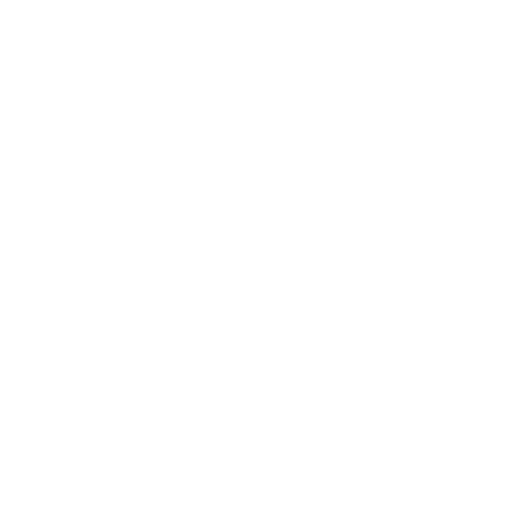
t = 0.00 s
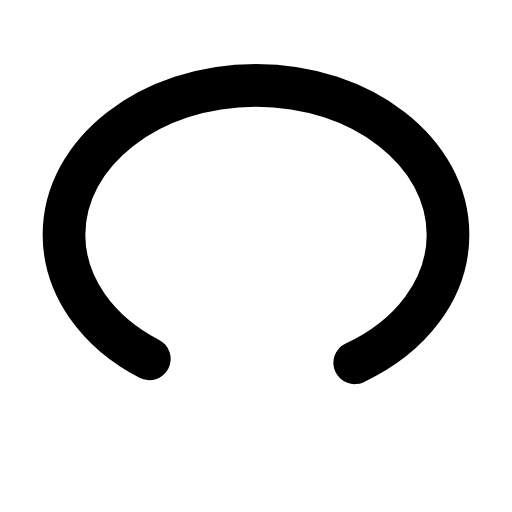
t = 0.45 s
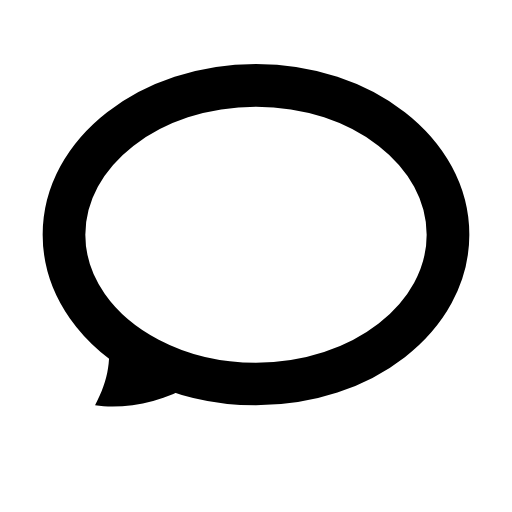
t = 0.80 s
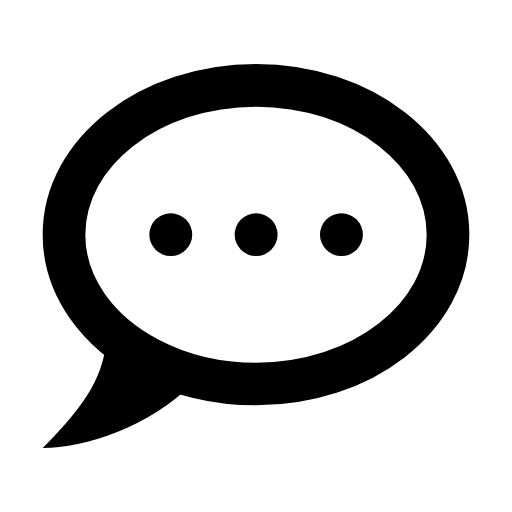
t = 1.25 s
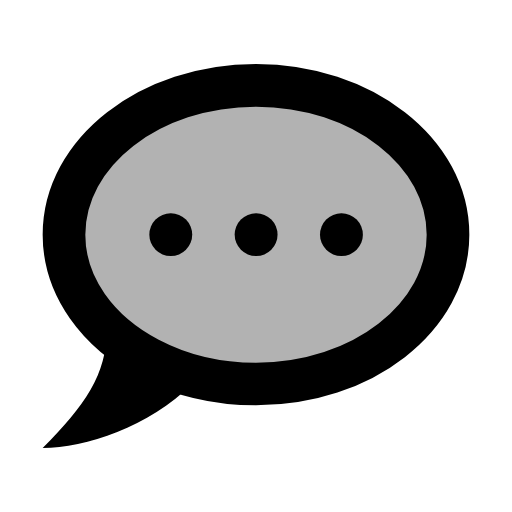
t = 1.65 s
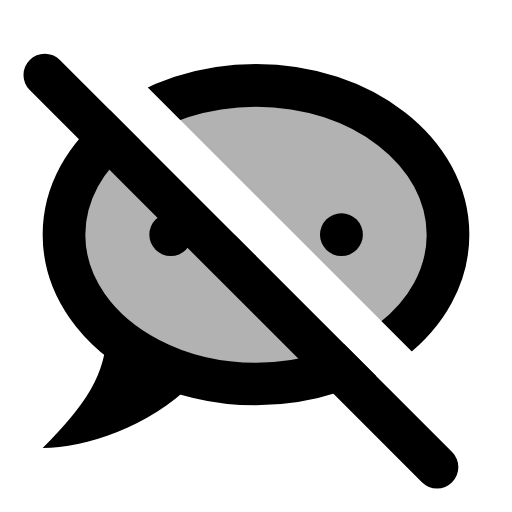
t = 2.05 s

The animated SVG that drew these frames (rendered in a browser with its animation timeline set to each time). Animation: 9 SMIL elements (animate=8,set=1); one cycle of 2.05 s.

<svg xmlns="http://www.w3.org/2000/svg" width="24" height="24" viewBox="0 0 24 24">
	<defs>
		<mask id="SVGfCRJHnIp">
			<g fill="#fff">
				<path d="M7 16.82c-2.41 -1.25 -4 -3.39 -4 -5.82c0 -3.87 4.03 -7 9 -7c4.97 0 9 3.13 9 7c0 3.87 -4.03 7 -9 7c-1.85 0 -3.57 -0.43 -5 -1.18Z" stroke="#fff" stroke-width="2" stroke-linecap="round" stroke-linejoin="round" fill-opacity="0" stroke-dasharray="54">
					<animate attributeName="stroke-dashoffset" dur="0.6s" fill="freeze" values="54;0" />
					<animate attributeName="fill-opacity" begin="1.4s" dur="0.15s" fill="freeze" to="0.3" />
				</path>
				<path d="M5 15.5c1 1 2.5 2 4 2.5c-2 2 -5 3 -7 3c2 -2 3 -3.5 3 -5.5Z" opacity="0">
					<set attributeName="opacity" to="1" begin="0.7s" fill="freeze" />
					<animate attributeName="d" begin="0.7s" dur="0.2s" fill="freeze" values="M5 15.5c1 1 2.5 2 4 2.5c-0.71 -0.24 -1.43 -0.59 -2.09 -1c-0.72 -0.45 -1.39 -0.98 -1.91 -1.5Z;M5 15.5c1 1 2.5 2 4 2.5c-2 2 -5 3 -7 3c2 -2 3 -3.5 3 -5.5Z" />
				</path>
			</g>
			<g fill="none" stroke-linecap="round" stroke-linejoin="round" stroke-width="2">
				<g stroke="#fff" stroke-dasharray="4">
					<path d="M8 11h0.01" stroke-dashoffset="4">
						<animate attributeName="stroke-dashoffset" begin="0.9s" dur="0.2s" fill="freeze" to="0" />
					</path>
					<path d="M12 11h0.01" stroke-dashoffset="4">
						<animate attributeName="stroke-dashoffset" begin="1s" dur="0.2s" fill="freeze" to="0" />
					</path>
					<path d="M16 11h0.01" stroke-dashoffset="4">
						<animate attributeName="stroke-dashoffset" begin="1.1s" dur="0.2s" fill="freeze" to="0" />
					</path>
				</g>
				<path d="M-1 11h26" stroke="#000" transform="rotate(45 12 12)" stroke-dasharray="28" stroke-dashoffset="28">
					<animate attributeName="stroke-dashoffset" begin="1.65s" dur="0.4s" fill="freeze" to="0" />
				</path>
			</g>
		</mask>
	</defs>
	<path d="M0 0h24v24H0z" fill="currentColor" mask="url(#SVGfCRJHnIp)" />
	<path d="M-1 13h26" stroke="currentColor" fill="none" stroke-width="2" stroke-linecap="round" stroke-linejoin="round" transform="rotate(45 12 12)" stroke-dasharray="28" stroke-dashoffset="28">
		<animate attributeName="stroke-dashoffset" begin="1.65s" dur="0.4s" fill="freeze" to="0" />
	</path>
</svg>
